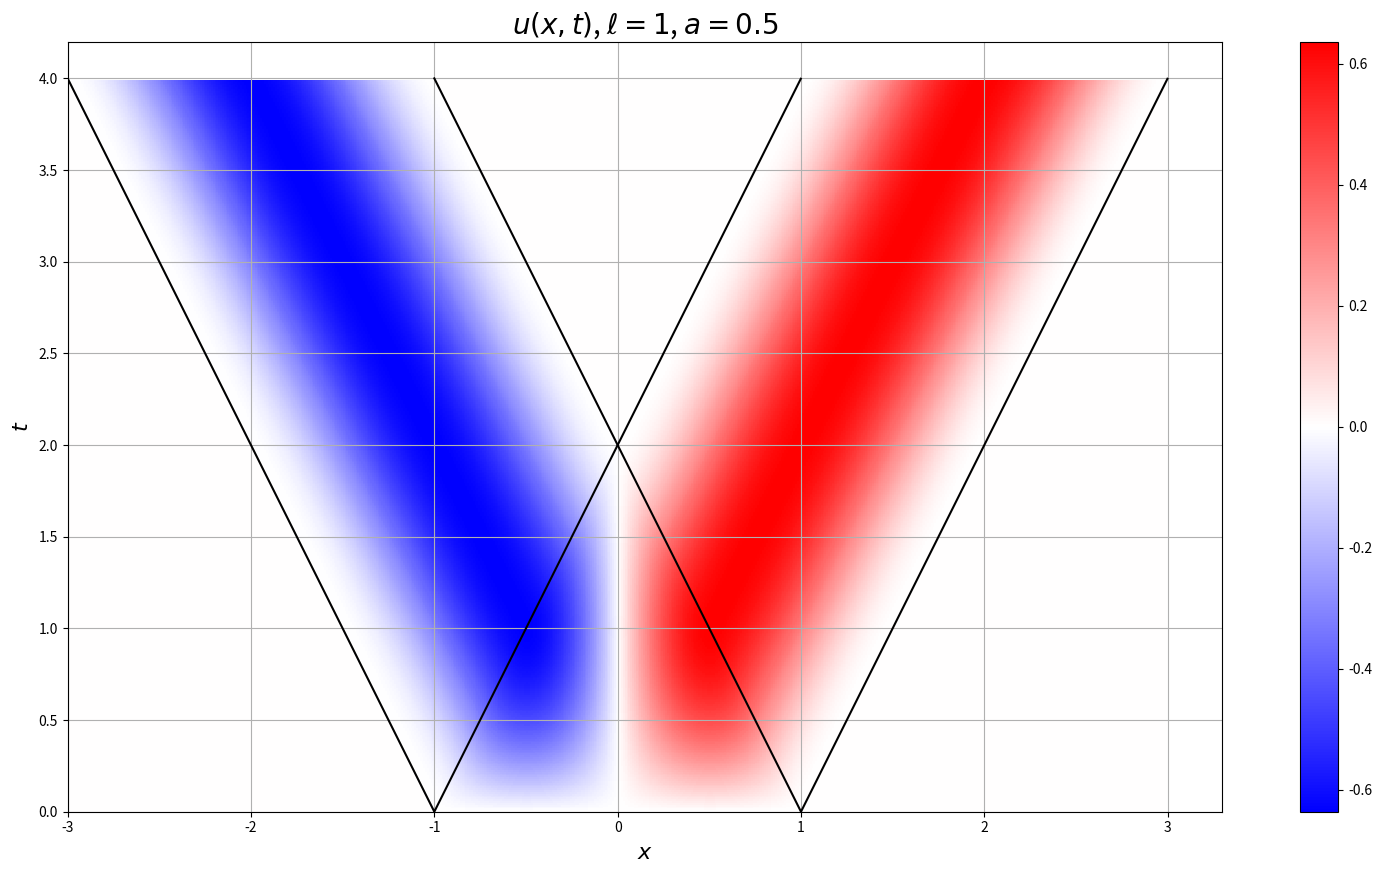

Python code for this plot:
#!/usr/bin/env python
import matplotlib.pyplot as plt
import numpy as np
from math import pi

ell, a = 1, 1/2


def u(x, t):
	if x + a * t <= -ell:
		if x - a * t <= - ell:
			return 0  # I
		if -ell <= x - a * t <= ell:
			return 0  #  invalid region
		if ell <= x - a * t:
			return 0  #  invalid region
	if -ell <= x + a * t <= ell:
		if x - a * t <= - ell:
			return -ell / (2 * a * pi) * (np.cos(pi * (x + a * t) / ell) + 1)  # IV
		if -ell <= x - a * t <= ell:
			return -ell / (2 * a * pi) * (np.cos(pi * (x + a * t) / ell) - \
				np.cos(pi * (x - a * t) / ell))  # II
		if ell <= x - a * t:
			return 0  #  invalid region
	if ell <= x + a * t:
		if x - a * t <= - ell:
			return 0  # VI
		if -ell <= x - a * t <= ell:
			return ell / (2 * a * pi) * (np.cos(pi * (x - a * t) / ell) + 1)  # V
		if ell <= x - a * t:
			return 0  # III


x = np.arange(-3*ell, 3*ell, 1e-2)
t = np.arange(0, 8*a*ell, 1e-2)

X, T = np.meshgrid(x, t)
n, m = X.shape
U = np.matrix([[u(X[i,j], T[i,j]) for j in range(m)] for i in range(n)])

plt.figure(figsize=(20,10))
plt.xlabel('$x$', fontsize=16)
plt.ylabel('$t$', fontsize=16)
plt.title(f'$u(x,t)$, $\\ell={ell}$, $a={a}$', fontsize=20)
plt.imshow(U, origin='lower', cmap='bwr', interpolation='nearest',
	extent=[np.min(x), np.max(x), np.min(t), np.max(t)])
plt.colorbar()

x_0_1 = np.arange(-ell, 3*ell, 1e-3)
x_0_2 = np.arange(-3*ell, ell, 1e-3)
plt.plot(x_0_1, np.abs((x_0_1 - ell) / a), 'k-')
plt.plot(x_0_2, np.abs((x_0_2 + ell) / a), 'k-')
plt.grid(True)

plt.savefig('6.3.4.png', bbox_inches='tight')
